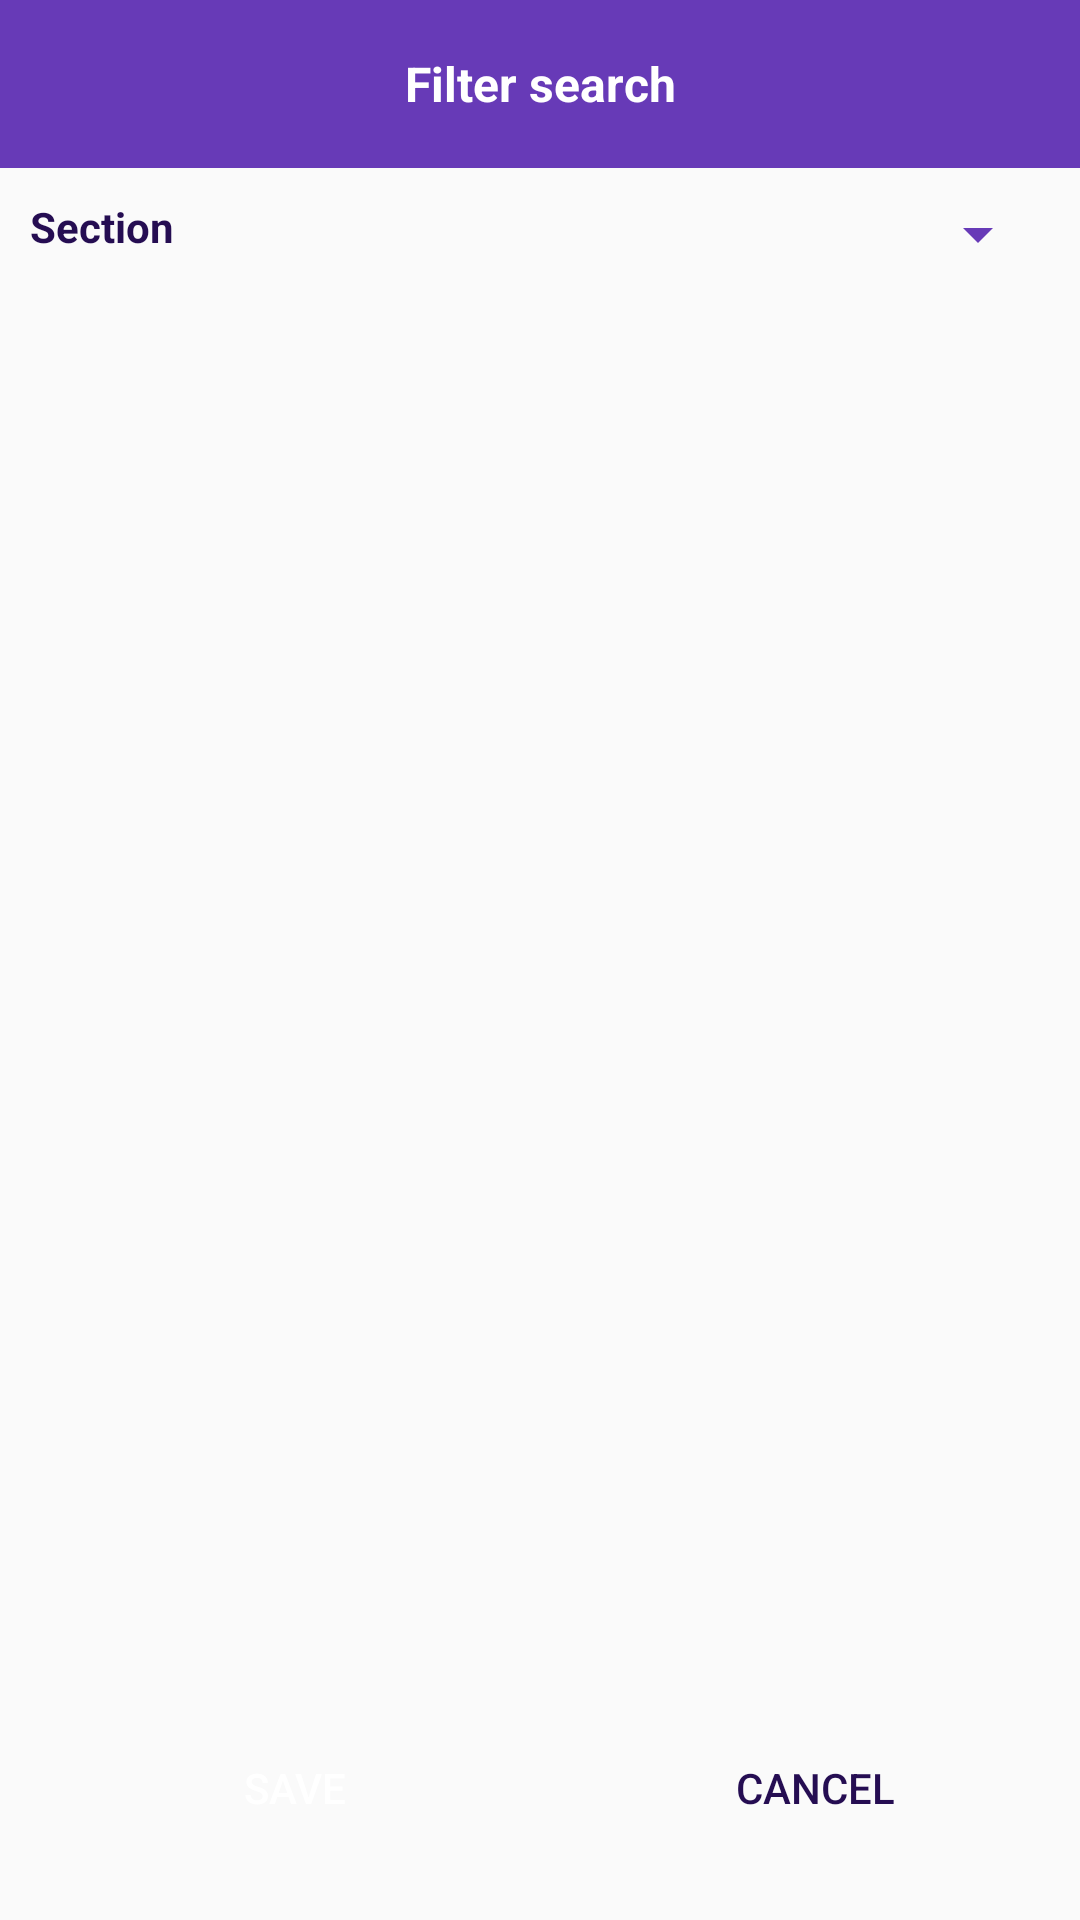

Reconstruct the res/layout file that produces this screen, plus the resources it refers to.
<!-- AndroidManifest.xml: application theme AppTheme -->
<!-- res/layout/dialog_top_stories_filter.xml -->
<?xml version="1.0" encoding="utf-8"?>
<androidx.constraintlayout.widget.ConstraintLayout xmlns:android="http://schemas.android.com/apk/res/android"
    xmlns:app="http://schemas.android.com/apk/res-auto"
    android:layout_width="match_parent"
    android:layout_height="match_parent"
    android:orientation="vertical">

    <TextView
        android:id="@+id/tv_title_dl_sories"
        android:layout_width="match_parent"
        android:layout_height="?actionBarSize"
        android:background="@color/colorLauncher"
        android:gravity="center"
        android:text="@string/filter_search"
        android:textColor="@android:color/white"
        android:textSize="16sp"
        android:textStyle="bold"
        app:layout_constraintStart_toStartOf="parent"
        app:layout_constraintTop_toTopOf="parent" />


    <TextView
        android:id="@+id/tv_new_desk"
        android:layout_width="0dp"
        android:layout_height="wrap_content"
        android:layout_marginStart="@dimen/default_margin"
        android:layout_marginTop="@dimen/default_margin"
        android:layout_marginEnd="@dimen/default_margin"
        android:text="@string/section"
        android:textColor="@color/colorTxt"
        android:textStyle="bold"
        app:layout_constraintStart_toStartOf="parent"
        app:layout_constraintTop_toBottomOf="@id/tv_title_dl_sories" />

    <Spinner
        android:id="@+id/spinner_section"
        android:layout_width="0dp"
        android:layout_height="wrap_content"
        android:layout_marginStart="@dimen/default_margin"
        android:layout_marginEnd="@dimen/default_margin"
        android:layout_marginBottom="@dimen/default_margin"
        android:backgroundTint="@color/colorLauncher"
        android:gravity="center"
        android:textColor="@color/colorTxt"
        app:layout_constraintEnd_toEndOf="parent"
        app:layout_constraintStart_toEndOf="@+id/tv_new_desk"
        app:layout_constraintTop_toTopOf="@id/tv_new_desk" />

    <Button
        android:id="@+id/btn_save_section"
        android:layout_width="150dp"
        android:layout_height="wrap_content"
        android:layout_marginStart="@dimen/default_margin"
        android:layout_marginTop="@dimen/default_margin"
        android:layout_marginBottom="20dp"
        android:background="@drawable/button_round_corner"
        android:backgroundTint="@color/colorLauncher"
        android:padding="@dimen/default_margin"
        android:text="@string/save"
        android:textColor="@android:color/white"
        app:layout_constraintBottom_toBottomOf="parent"
        app:layout_constraintEnd_toStartOf="@id/btn_cancel_section"
        app:layout_constraintStart_toStartOf="parent" />

    <Button
        android:id="@+id/btn_cancel_section"
        android:layout_width="150dp"
        android:layout_height="wrap_content"
        android:layout_marginStart="@dimen/default_margin"
        android:layout_marginBottom="20dp"
        android:background="@drawable/button_round_corner"
        android:backgroundTint="#D4D0DB"
        android:padding="@dimen/default_margin"
        android:text="@string/cancel"
        android:textColor="@color/colorTxt"
        app:layout_constraintEnd_toEndOf="parent"
        app:layout_constraintStart_toEndOf="@id/btn_save_section"
        app:layout_constraintTop_toTopOf="@id/btn_save_section" />

</androidx.constraintlayout.widget.ConstraintLayout>
<!-- resources referenced by this layout -->
<resources>
  <color name="colorLauncher">#673AB7</color>
  <color name="colorTxt">#250D52</color>
  <dimen name="default_margin">10dp</dimen>
  <string name="cancel">Cancel</string>
  <string name="filter_search">Filter search</string>
  <string name="save">Save</string>
  <string name="section">Section</string>
  <style name="AppTheme" parent="Theme.AppCompat.Light.NoActionBar">
          
          <item name="colorPrimary">#000</item>
          <item name="colorPrimaryDark">@color/colorPrimaryDark</item>
          <item name="colorAccent">@color/colorAccent</item>
          <item name="android:statusBarColor">#371A6B</item>
      </style>
  <color name="colorPrimaryDark">#00574B</color>
  <color name="colorAccent">#D81B60</color>
</resources>
